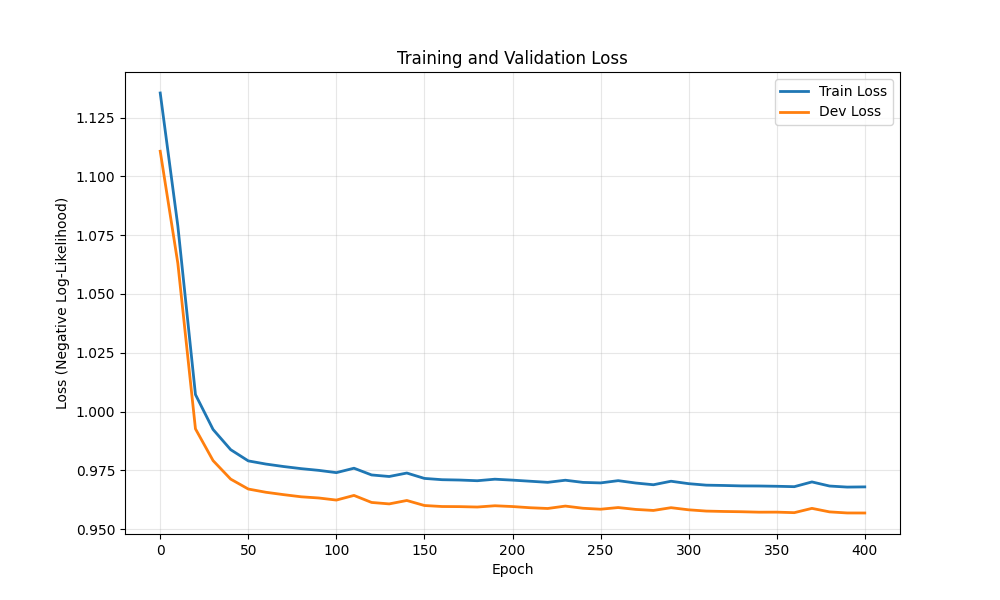

The data file committed next to this chart (first rows):
epoch, train_loss, dev_loss
0, 1.135, 1.111
10, 1.079, 1.063
20, 1.007, 0.9927
30, 0.9924, 0.9792
40, 0.9838, 0.9713
50, 0.979, 0.9671
60, 0.9777, 0.9657
70, 0.9767, 0.9647
80, 0.9758, 0.9638
90, 0.975, 0.9633
100, 0.9741, 0.9624
110, 0.9759, 0.9644
120, 0.9731, 0.9614
130, 0.9724, 0.9608
140, 0.9739, 0.9622
150, 0.9716, 0.9601
160, 0.9711, 0.9597
170, 0.9709, 0.9596
180, 0.9706, 0.9594
190, 0.9713, 0.96
200, 0.9709, 0.9596
210, 0.9704, 0.9591
220, 0.9699, 0.9588
230, 0.9708, 0.9598
240, 0.9699, 0.9589
250, 0.9697, 0.9585
260, 0.9706, 0.9592
270, 0.9696, 0.9584
280, 0.9689, 0.958
290, 0.9704, 0.9592
300, 0.9694, 0.9583
310, 0.9687, 0.9577
320, 0.9686, 0.9575
330, 0.9684, 0.9574
340, 0.9684, 0.9573
350, 0.9683, 0.9573
360, 0.9681, 0.957
370, 0.9701, 0.9589
380, 0.9684, 0.9574
390, 0.9679, 0.9569
400, 0.968, 0.9569
